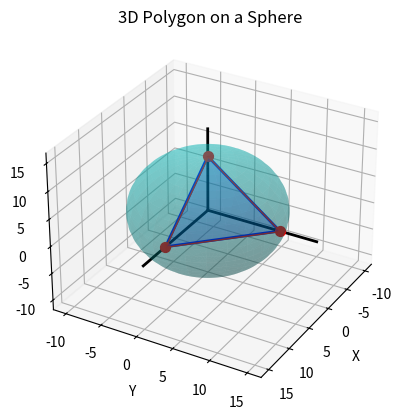

Reproduce this figure in Python.
import math
import matplotlib.pyplot as plt
from mpl_toolkits.mplot3d import Axes3D
from mpl_toolkits.mplot3d.art3d import Poly3DCollection
import numpy as np

def spherical_to_cartesian(r, theta, phi):
    """
    Convert spherical coordinates (r, theta, phi) to Cartesian coordinates (x, y, z).
    """
    x = r * math.sin(phi) * math.cos(theta)  # Calculate x coordinate
    y = r * math.sin(phi) * math.sin(theta)  # Calculate y coordinate
    z = r * math.cos(phi)                     # Calculate z coordinate
    coordinates = [x, y, z]

    # Adjust very small values close to zero to exactly zero
    for i in range(3):
        if coordinates[i] < 0.00000001 and coordinates[i] > 0:
            coordinates[i] = 0
    return coordinates

def dot_product(v1, v2):
    """
    Calculate the dot product of two vectors v1 and v2.
    """
    return v1[0] * v2[0] + v1[1] * v2[1] + v1[2] * v2[2]

def magnitude(v):
    """
    Calculate the magnitude (length) of a vector v.
    """
    return math.sqrt(v[0]**2 + v[1]**2 + v[2]**2)

def angle_between(v1, v2):
    """
    Calculate the angle in radians between two vectors v1 and v2 using the dot product.
    """
    dot_prod = dot_product(v1, v2)             # Calculate dot product
    mag_v1 = magnitude(v1)                      # Magnitude of vector v1
    mag_v2 = magnitude(v2)                      # Magnitude of vector v2
    cos_theta = dot_prod / (mag_v1 * mag_v2)  # Calculate cosine of the angle
    angle = math.acos(cos_theta)               # Calculate angle in radians
    if angle != 0:
        return angle
    else:
        return math.radians(180)                # Return 180 degrees if the angle is zero

def points_to_normal(p1, p2, p3):
    """
    Compute the normal vector to the plane formed by three points p1, p2, p3 in 3D space.
    """
    x1, y1, z1, x2, y2, z2, x3, y3, z3 = *p1, *p2, *p3  # Unpack points
    a = (x2 - x1, y2 - y1, z2 - z1)                    # Vector from p1 to p2
    b = (x3 - x1, y3 - y1, z3 - z1)                    # Vector from p1 to p3
    # Calculate normal vector using cross product
    normal = (
        (a[1] * b[2]) - (b[1] * a[2]),
        -1 * ((a[0] * b[2]) - (b[0] * a[2])),
        (a[0] * b[1]) - (b[0] * a[1])
    )
    return normal

def spherical_polygon_angles(vertices):
    """
    Calculate the interior angles of a polygon defined by vertices in spherical coordinates.
    """
    vertices = list(set(vertices))  # Remove duplicate vertices
    vertices.sort(key=lambda v: (v[1], v[2]))  # Sort vertices by theta and phi
    n = len(vertices)
    angles = []

    for i in range(n):
        origin = (0, 0, 0)  # Define the origin point
        # Convert spherical coordinates to Cartesian for each vertex
        p1 = spherical_to_cartesian(*vertices[i])
        p2 = spherical_to_cartesian(*vertices[(i + 1) % n])
        p3 = spherical_to_cartesian(*vertices[(i + 2) % n])

        vector1 = points_to_normal(origin, p1, p2)  # Get normal vector for triangle formed by p1 and p2
        vector2 = points_to_normal(origin, p2, p3)  # Get normal vector for triangle formed by p2 and p3

        angle = angle_between(vector1, vector2)  # Calculate angle between two normal vectors
        angles.append(angle)  # Store the angle
    return angles

def area_of_the_polygon(interior_angles, radius):
    """
    Calculate the area of a polygon on a sphere given its interior angles and the radius of the sphere.
    """
    sum_of_the_angles = sum(interior_angles)  # Sum of the interior angles
    # Calculate the excess of the angles over (n-2)*π
    excess = sum_of_the_angles - (len(interior_angles) - 2) * math.pi
    area = (radius**2) * excess  # Area of the polygon
    return area

def visualize_sphere_and_polygon(vertices, radius, elev=30, azim=30):
    """
    Visualize the sphere and the polygon defined by its vertices in 3D space.
    """
    fig = plt.figure()
    ax = fig.add_subplot(111, projection='3d')

    # Create data for a sphere
    u = np.linspace(0, 2 * np.pi, 100)  # Azimuthal angle
    v = np.linspace(0, np.pi, 100)      # Polar angle
    x = radius * np.outer(np.cos(u), np.sin(v))  # X coordinates
    y = radius * np.outer(np.sin(u), np.sin(v))  # Y coordinates
    z = radius * np.outer(np.ones(np.size(u)), np.cos(v))  # Z coordinates

    # Plot the sphere
    ax.plot_surface(x, y, z, color='c', alpha=0.3, rstride=4, cstride=4)

    # Plot the polygon vertices
    polygon_points = []
    for vertex in vertices:
        cartesian = spherical_to_cartesian(*vertex)  # Convert each vertex to Cartesian
        polygon_points.append(cartesian)
        ax.scatter(cartesian[0], cartesian[1], cartesian[2], color='r', s=50)  # Plot vertex points

    # Close the polygon by connecting the last point to the first
    polygon_points.append(polygon_points[0])

    # Convert list to numpy array for easier plotting
    polygon_points = np.array(polygon_points)

    # Plot the polygon surface
    poly3d = [[polygon_points[i] for i in range(len(polygon_points))]]
    ax.add_collection3d(Poly3DCollection(poly3d, facecolors='blue', linewidths=1, edgecolors='r', alpha=.25))

    # Plot the polygon edges
    ax.plot(polygon_points[:, 0], polygon_points[:, 1], polygon_points[:, 2], color='b', lw=2)

    # Plot axes
    axes_length = radius * 1.5
    ax.plot([0, axes_length], [0, 0], [0, 0], color='k', linewidth=2)  # X-axis
    ax.plot([0, 0], [0, axes_length], [0, 0], color='k', linewidth=2)  # Y-axis
    ax.plot([0, 0], [0, 0], [0, axes_length], color='k', linewidth=2)  # Z-axis

    # Set the camera view
    ax.view_init(elev=elev, azim=azim)

    # Set labels and title
    ax.set_xlabel('X')
    ax.set_ylabel('Y')
    ax.set_zlabel('Z')
    ax.set_title('3D Polygon on a Sphere')
    plt.show()  # Display the plot

# Define the radius of the sphere
radius = 10

# Define the polygon vertices in spherical coordinates (r, theta, phi)
polygon_vertices = [
    (radius, math.radians(0), math.radians(0)),
    (radius, math.radians(0), math.radians(90)),
    (radius, math.radians(90), math.radians(90))
]

# Ensure there are enough points to form a polygon
if len(polygon_vertices) < 3:
    print("At least 3 points are needed to form a polygon!")
else:
    # Calculate and print the area of the polygon
    print('Area of the Polygon: ', area_of_the_polygon(spherical_polygon_angles(polygon_vertices), radius))
    # Visualize the sphere and the polygon
    visualize_sphere_and_polygon(polygon_vertices, radius)
